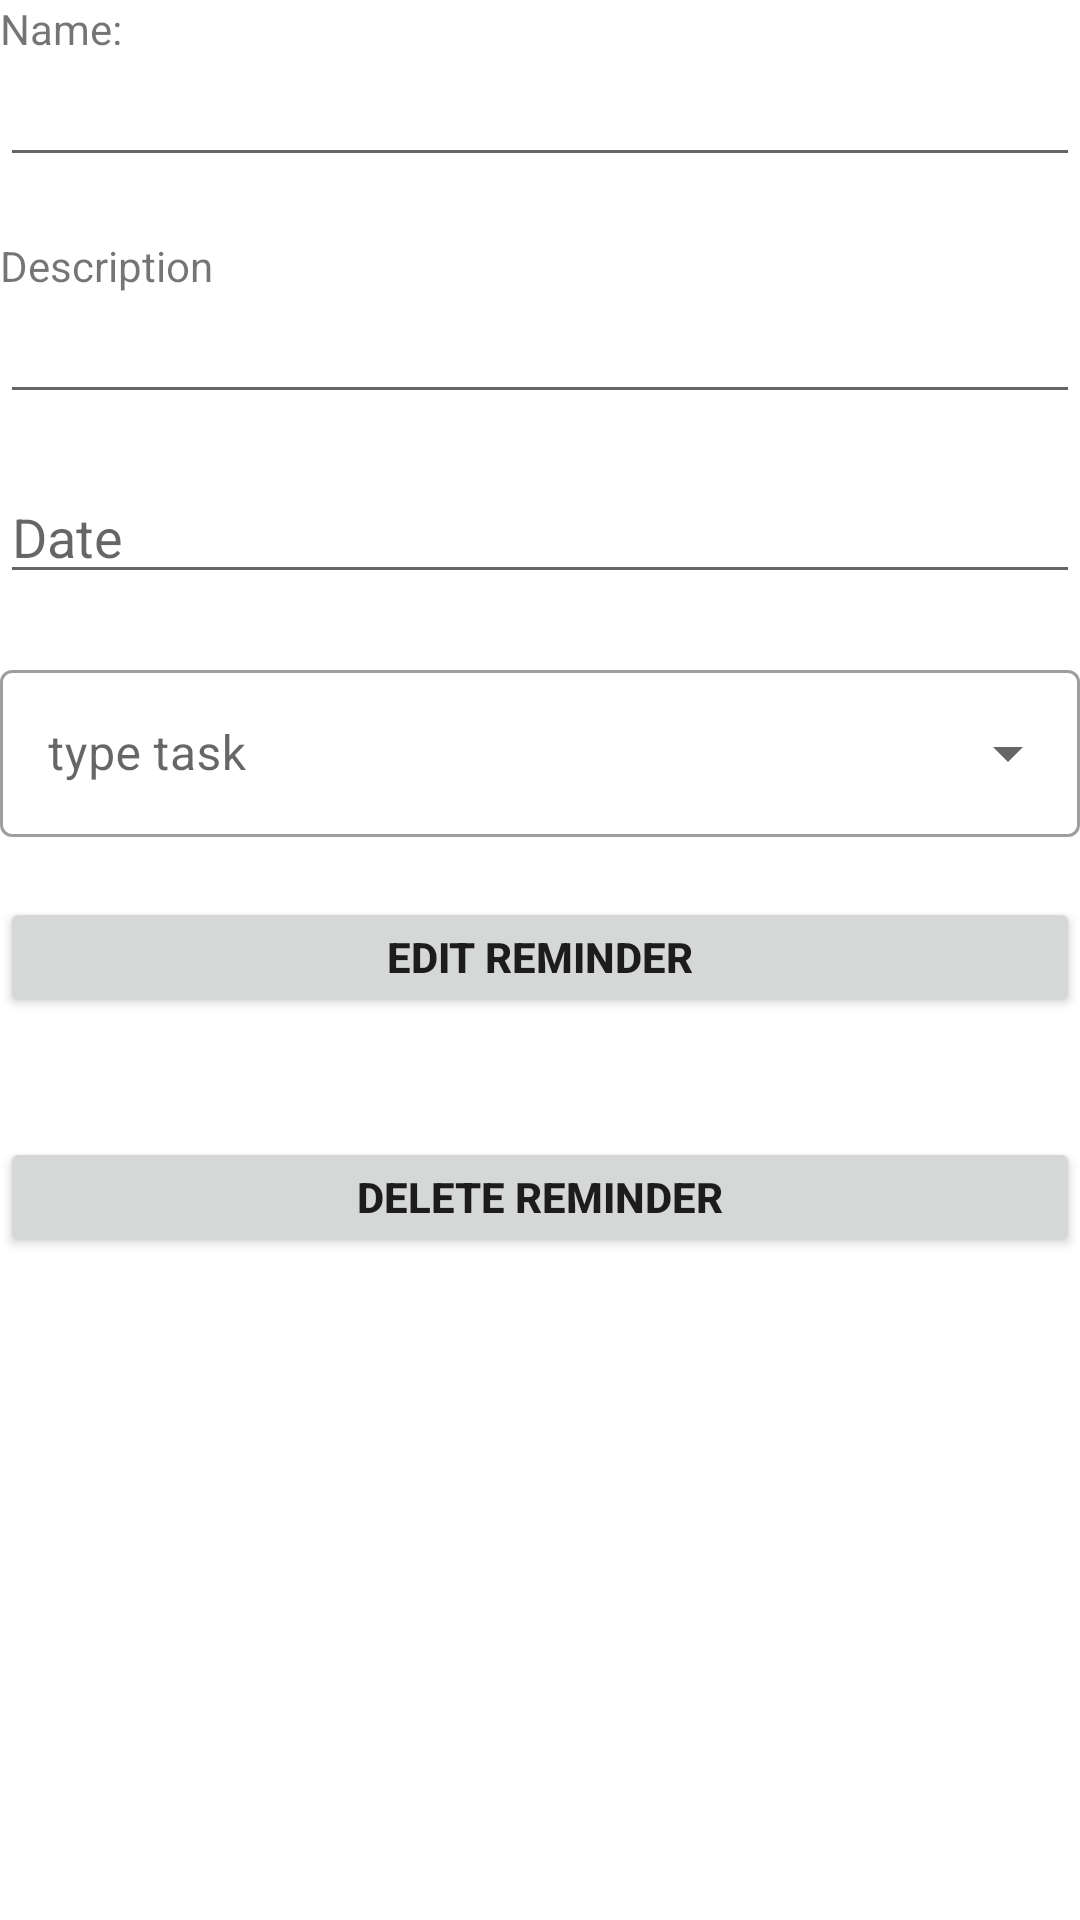

Write the Android layout XML for this screen, with the resource values it uses.
<!-- AndroidManifest.xml: application theme Theme.MyApplication -->
<!-- res/layout/activity_ver_reminder.xml -->
<?xml version="1.0" encoding="utf-8"?>
<LinearLayout xmlns:android="http://schemas.android.com/apk/res/android"
    xmlns:app="http://schemas.android.com/apk/res-auto"
    xmlns:tools="http://schemas.android.com/tools"
    android:layout_width="match_parent"
    android:layout_height="match_parent"
    android:layout_margin="30dp"
    android:orientation="vertical"
    tools:context=".verActivityReminder">

    <TextView
        android:id="@+id/viewTaskName"
        android:layout_width="match_parent"
        android:layout_height="wrap_content"
        android:text="@string/task_name"/>

    <EditText

        android:id="@+id/register_reminder_name"
        android:layout_width="match_parent"
        android:layout_height="40dp"
        android:labelFor="@+id/viewTaskName"
        android:layout_marginBottom="20dp">


    </EditText>



    <TextView
        android:id="@+id/viewTaskDescription"
        android:layout_width="match_parent"
        android:layout_height="wrap_content"
        android:text="@string/description_task"/>

    <EditText

        android:id="@+id/register_description_reminder"
        android:layout_width="match_parent"
        android:layout_height="40dp"
        android:labelFor="@+id/viewTaskDescription"
        android:layout_marginBottom="20dp">

    </EditText>

    <EditText

        android:id="@+id/register_date_reminder"
        android:layout_width="match_parent"
        android:layout_height="40dp"
        android:hint="@string/date_task"
        android:inputType="date"
        android:focusable="false"
        android:clickable="true"
        android:layout_marginBottom="20dp">

    </EditText>

    <com.google.android.material.textfield.TextInputLayout
        style="@style/Widget.MaterialComponents.TextInputLayout.OutlinedBox.ExposedDropdownMenu"
        android:layout_width="match_parent"
        android:layout_height="wrap_content"
        android:layout_marginBottom="20dp">

        <AutoCompleteTextView

            android:id="@+id/Dropdown"
            android:layout_width="match_parent"
            android:layout_height="wrap_content"
            android:hint="type task"
            android:inputType="none" >

        </AutoCompleteTextView>

    </com.google.android.material.textfield.TextInputLayout>

    <Button

        android:id="@+id/btn_add_reminder"
        android:layout_width="match_parent"
        android:layout_height="40dp"
        android:layout_marginBottom="40dp"
        android:text="@string/editarReminder"
        android:textStyle="bold">

    </Button>

    <Button

        android:id="@+id/btnBorrar"
        android:layout_width="match_parent"
        android:layout_height="40dp"
        android:layout_marginBottom="40dp"
        android:text="@string/eliminarReminder"
        android:textStyle="bold">

    </Button>

	

</LinearLayout>
<!-- resources referenced by this layout -->
<resources>
  <string name="date_task">Date</string>
  <string name="description_task">Description</string>
  <string name="editarReminder">Edit reminder</string>
  <string name="eliminarReminder">Delete reminder</string>
  <string name="task_name">Name:</string>
  <style name="Theme.MyApplication" parent="Theme.MaterialComponents.DayNight.DarkActionBar">
          
          <item name="colorPrimary">#39393A</item>
          <item name="colorPrimaryVariant">#39393A</item>
          <item name="colorOnPrimary">@color/white</item>
          
          <item name="colorSecondary">@color/teal_200</item>
          <item name="colorSecondaryVariant">@color/teal_700</item>
          <item name="colorOnSecondary">@color/black</item>
          
          <item name="android:statusBarColor" tools:targetApi="l">?attr/colorPrimaryVariant</item>
          
      </style>
  <color name="white">#FFFFFFFF</color>
  <color name="teal_200">#39393A</color>
  <color name="teal_700">#39393A</color>
  <color name="black">#FF000000</color>
</resources>
